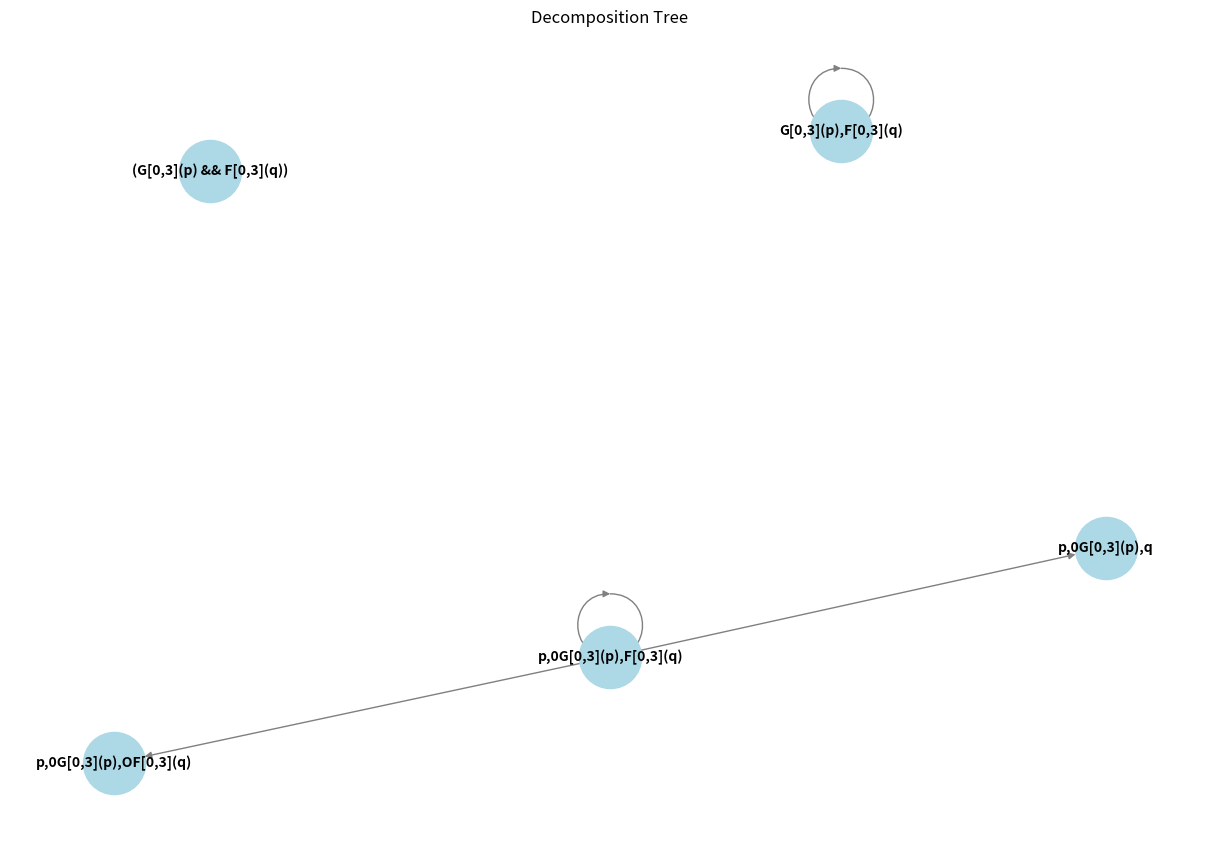

Write Python code to recreate this figure.
#Queste funzioni andranno poi aggiunte al main che contiene già il parser che restituisce la formula stl
#nella forma utilizzata come input in questo codice.
#Cose ancora da fare:
#1)aggiungere un controllo sugli istanti di tempo (per decomporre solo le sottoformule attive all'istante corrente)
#2)aggiungere il salto temporale
#3) aggiungere l'until
#4) sistemare l'albero perché nonostante i children escano giusti (vengono stampati) l'albero (la fig) esce a caso
import networkx as nx
import matplotlib.pyplot as plt



def formula_to_string(formula):
    if isinstance(formula, list):
        if len(formula) == 1:
            return formula_to_string(formula[0])
        elif len(formula) == 3 and formula[1] in ['&&', '||']:
            return f"({formula_to_string(formula[0])} {formula[1]} {formula_to_string(formula[2])})"
        elif isinstance(formula[0][0], str) and formula[0] in ['G', 'F','0G', 'OF']:
            return f"{formula[0]}[{formula[2]},{formula[4]}]({formula_to_string(formula[6])})"
        else:
            return ''.join(map(formula_to_string, formula))
    else:
        return str(formula)


#voglio modificare decompose in modo che lavori sulla lista e poi trasformi il contenuto del nodo in una stringa
#passandolo alla funzione formula_to_string
def decompose(node):
    # Determine the type of the node and call the appropriate visit method
    if isinstance(node, list):
        if len(node) == 1:
            # Single element (either a terminal or a unary expression)
            if isinstance(node[0], str) and len(node[0]) == 1:
                #return decompose_binary_variable(node[0])
                return None
            return decompose(node[0])
        for i in range(len(node)):
            if node[i]=='&&':
                return decompose_and(node)
            elif node[i] =='||':
                return decompose_or(node[i], node[0:i], node[i+1:])
        for i in range(len(node)):
            if  isinstance(node[i][0], str) and node[i][0] in {'G'}:
                return decompose_G(node)
            elif isinstance(node[i][0], str) and node[i][0] in {'F'}:
                return decompose_F(node[i],node[0:i], node[i+1:])
    elif isinstance(node, str):
        return decompose_identifier(node)



def decompose_G(node):
    for i in range(len(node)):
        if node[i][0]=='G':
            node[i] = [node[i][6], ',', ['0G','[',node[i][2],',', node[i][4], ']',node[i][6]]]
    return [node]


def decompose_F(self, left, right):
    if len(left) > 0 and len(right) > 0:
        decomposed_node_1 = [left, right, ',', self[6]]
        decomposed_node_2 = [left, right, ',', ['OF', '[', self[2], ',', self[4], ']', self[6]]]
    elif len(left) == 0 and len(right) > 0:
        decomposed_node_1 = [self[6],right]
        decomposed_node_2 = [['OF', '[', self[2], ',', self[4], ']', self[6]], right]
    elif len(right) == 0 and len(left) > 0:
        decomposed_node_1 = [left, self[6]]
        decomposed_node_2 = [left, ['OF', '[', self[2], ',', self[4], ']', self[6]]]
    elif len(right) == 0 and len(left) == 0:
        decomposed_node_1 = [self[6]]
        decomposed_node_2 = ['OF', '[', self[2], ',', self[4], ']', self[6]]
    return [decomposed_node_1, decomposed_node_2]

def decompose_and(node):
    for i in range(len(node)):
        if node[i]== '&&':
            node[i] = ','
    return [node] #parentesi perché il child deve avere dim=1, altrimenti viene interpretato come 2 children distinti
def decompose_or(self, left, right):
    decomposed_node_1 = [left]
    decomposed_node_2 = [right]
    return [decomposed_node_1, decomposed_node_2]

def decompose_jump(self, right):
    return None

def update_intervals(formula, increment):
    if "OG[" in formula or "OF[" in formula:
        temporal_operator = formula[:2]  # OG or OF
        interval = formula.split('[')[1].split(']')[0]
        start, end = interval.split(',')
        new_start = int(start) + increment
        new_interval = f"[{new_start},{end}]"
        phi = formula.split('](')[1][:-1]
        new_formula = f"{temporal_operator[1:]}{new_interval}({phi})"  # G or F with updated interval
        return new_formula
    return formula

def build_decomposition_tree(root, max_depth):
    G = nx.DiGraph()
    G.add_node(formula_to_string(root))
    print(formula_to_string(root))
    def add_children(node, depth):
        if depth < max_depth:
            children = decompose(node)
            print(formula_to_string(children))
            if not children: #devo ancora aggiungere la regola per il salto temporale, aggiunta quella non ho children solo quando ho esplorato tutto il ramo
                #new_value = update_intervals(node.value, 1)
                #new_node = STLNode(new_value)
                #G.add_node(new_node)
                #G.add_edge(node, new_node)
                #add_children(new_node, depth + 1)
                depth=max_depth
                add_children(node,depth)
            else:
                for child in children:
                    G.add_node(formula_to_string(child))
                    G.add_edge(formula_to_string(node), formula_to_string(child))
                    add_children(child, depth + 1)

    add_children(root, 0)
    return G

def plot_tree(G):
    pos = nx.spring_layout(G)
    plt.figure(figsize=(12, 8))
    nx.draw(G, pos, with_labels=True, arrows=True, node_size=2000, node_color='lightblue',
            font_size=10, font_color='black', font_weight='bold', edge_color='gray')
    plt.title('Decomposition Tree')
    plt.show()

# Esempio di formula e costruzione dell'albero
formula = [[['G', '[', '0', ',', '3', ']', ['p']], '&&', ['F', '[', '0', ',', '3', ']', ['q']]]]
#formula = [[['G', '[', '0', ',', '3', ']', ['p']], '||', ['F', '[', '0', ',', '3', ']', ['q']]]]
#formula = ['G', '[', '0', ',', '3', ']', ['p']]
#formula = [[['G', '[', '0', ',', '3', ']', ['p']], '&&', ['F', '[', '0', ',', '3', ']', ['q']], '&&', ['G', '[', '0', ',', '5', ']', ['x']]]]
#formula = [[['G', '[', '0', ',', '3', ']', ['p']], '&&', ['F', '[', '0', ',', '3', ']', ['q']], '||', ['G', '[', '0', ',', '5', ']', ['x']], '&&', ['F', '[', '0', ',', '2', ']', ['y']]]]
max_depth = 6
tree = build_decomposition_tree(formula, max_depth)
print(tree)
plot_tree(tree)
